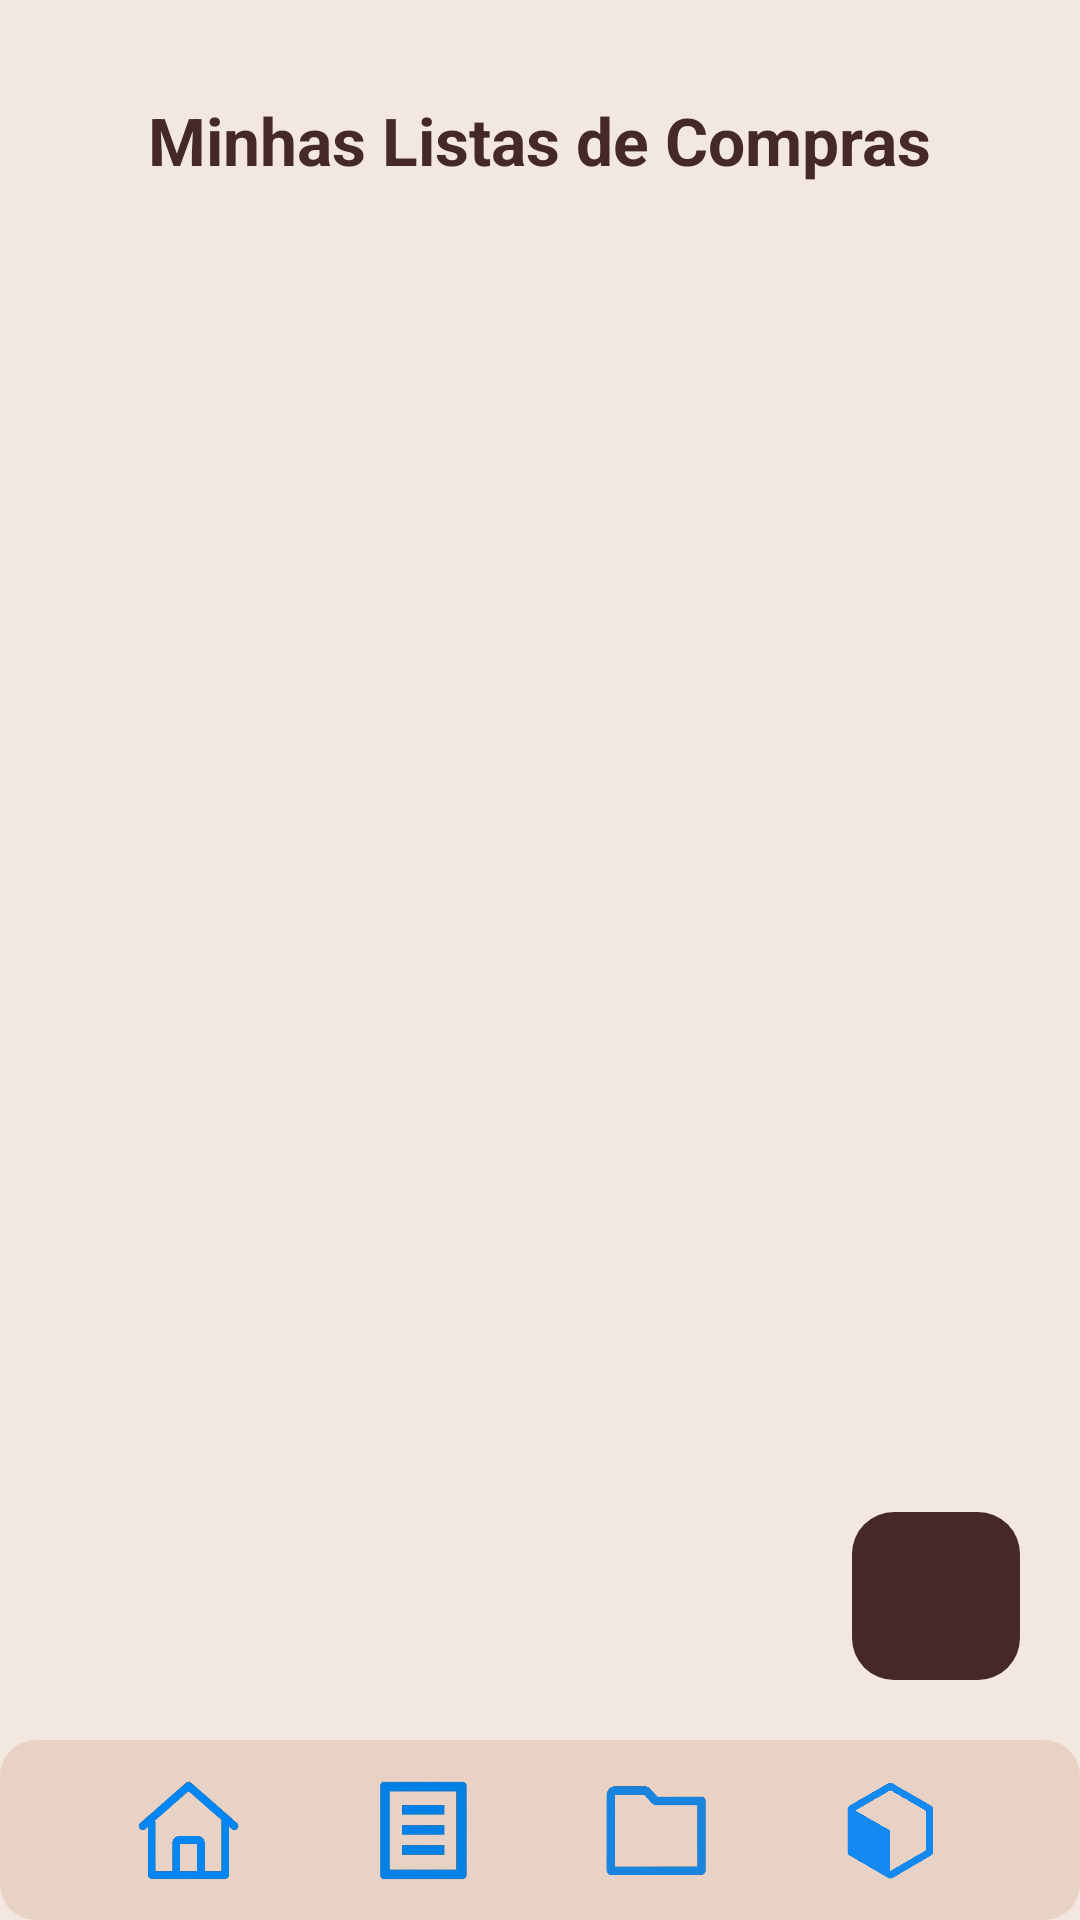

Reconstruct the res/layout file that produces this screen, plus the resources it refers to.
<!-- AndroidManifest.xml: application theme Theme.ListaCompras -->
<!-- res/layout/activity_listas_salvas.xml -->
<?xml version="1.0" encoding="utf-8"?>
<RelativeLayout xmlns:android="http://schemas.android.com/apk/res/android"
    xmlns:app="http://schemas.android.com/apk/res-auto"
    android:id="@+id/main"
    android:layout_width="match_parent"
    android:layout_height="match_parent"
    android:background="#F3E8DF">

    
    <TextView
        android:id="@+id/txtTituloListas"
        android:layout_width="wrap_content"
        android:layout_height="wrap_content"
        android:text="Minhas Listas de Compras"
        android:textSize="22sp"
        android:textStyle="bold"
        android:textColor="#452829"
        android:layout_marginTop="32dp"
        android:layout_centerHorizontal="true" />

    
    <androidx.recyclerview.widget.RecyclerView
        android:id="@+id/recyclerListasSalvas"
        android:layout_width="match_parent"
        android:layout_height="match_parent"
        android:layout_below="@id/txtTituloListas"
        android:layout_above="@id/btnAdicionarLista"
        android:padding="16dp" />

    
    <ImageView
        android:id="@+id/btnAdicionarLista"
        android:layout_width="56dp"
        android:layout_height="56dp"
        android:src="@drawable/ic_add"
        android:background="@drawable/card_principal"
        android:padding="12dp"
        app:tint="#F3E8DF"
        android:layout_alignParentRight="true"
        android:layout_marginEnd="20dp"
        android:layout_marginBottom="20dp"
        android:layout_above="@id/footer"
        android:elevation="8dp" />

    
    <LinearLayout
        android:id="@+id/footer"
        android:layout_width="match_parent"
        android:layout_height="60dp"
        android:layout_alignParentBottom="true"
        android:background="@drawable/card_secundario"
        android:elevation="10dp"
        android:gravity="center"
        android:orientation="horizontal"
        android:paddingHorizontal="24dp">

        <ImageView
            android:id="@+id/iconHome"
            android:layout_width="36dp"
            android:layout_height="36dp"
            android:layout_weight="1"
            android:src="@drawable/ic_home"
            app:tint="#7A5A54"/>

        <ImageView
            android:id="@+id/iconListas"
            android:layout_width="36dp"
            android:layout_height="36dp"
            android:layout_weight="1"
            android:src="@drawable/ic_lista"
            app:tint="#000000"/>

        <ImageView
            android:id="@+id/iconCategorias"
            android:layout_width="36dp"
            android:layout_height="36dp"
            android:layout_weight="1"
            android:src="@drawable/ic_pasta"
            app:tint="#7A5A54"/>

        <ImageView
            android:id="@+id/iconProdutos"
            android:layout_width="36dp"
            android:layout_height="36dp"
            android:layout_weight="1"
            android:src="@drawable/ic_caixa"
            app:tint="#7A5A54"/>
    </LinearLayout>

</RelativeLayout>
<!-- resources referenced by this layout -->
<resources>
  <!-- drawable card_principal (drawable) -->
  <shape xmlns:android="http://schemas.android.com/apk/res/android">
      <solid android:color="#452829"/>
      <corners android:radius="14dp"/>
  </shape>
  <!-- drawable card_secundario (drawable) -->
  <shape xmlns:android="http://schemas.android.com/apk/res/android">
      <solid android:color="#E8D1C5"/>
      <corners android:radius="12dp"/>/>
  </shape>
  <!-- drawable ic_caixa: png bitmap (drawable, 30803 bytes) -->
  <!-- drawable ic_home: png bitmap (drawable, 26750 bytes) -->
  <!-- drawable ic_lista: png bitmap (drawable, 12721 bytes) -->
  <!-- drawable ic_pasta: png bitmap (drawable, 12054 bytes) -->
  <style name="Theme.ListaCompras" parent="Base.Theme.ListaCompras">
          
          <item name="android:navigationBarColor">@android:color/transparent</item>
          <item name="android:statusBarColor">@android:color/transparent</item>
          <item name="android:windowLightStatusBar">?attr/isLightTheme</item>
      </style>
</resources>
